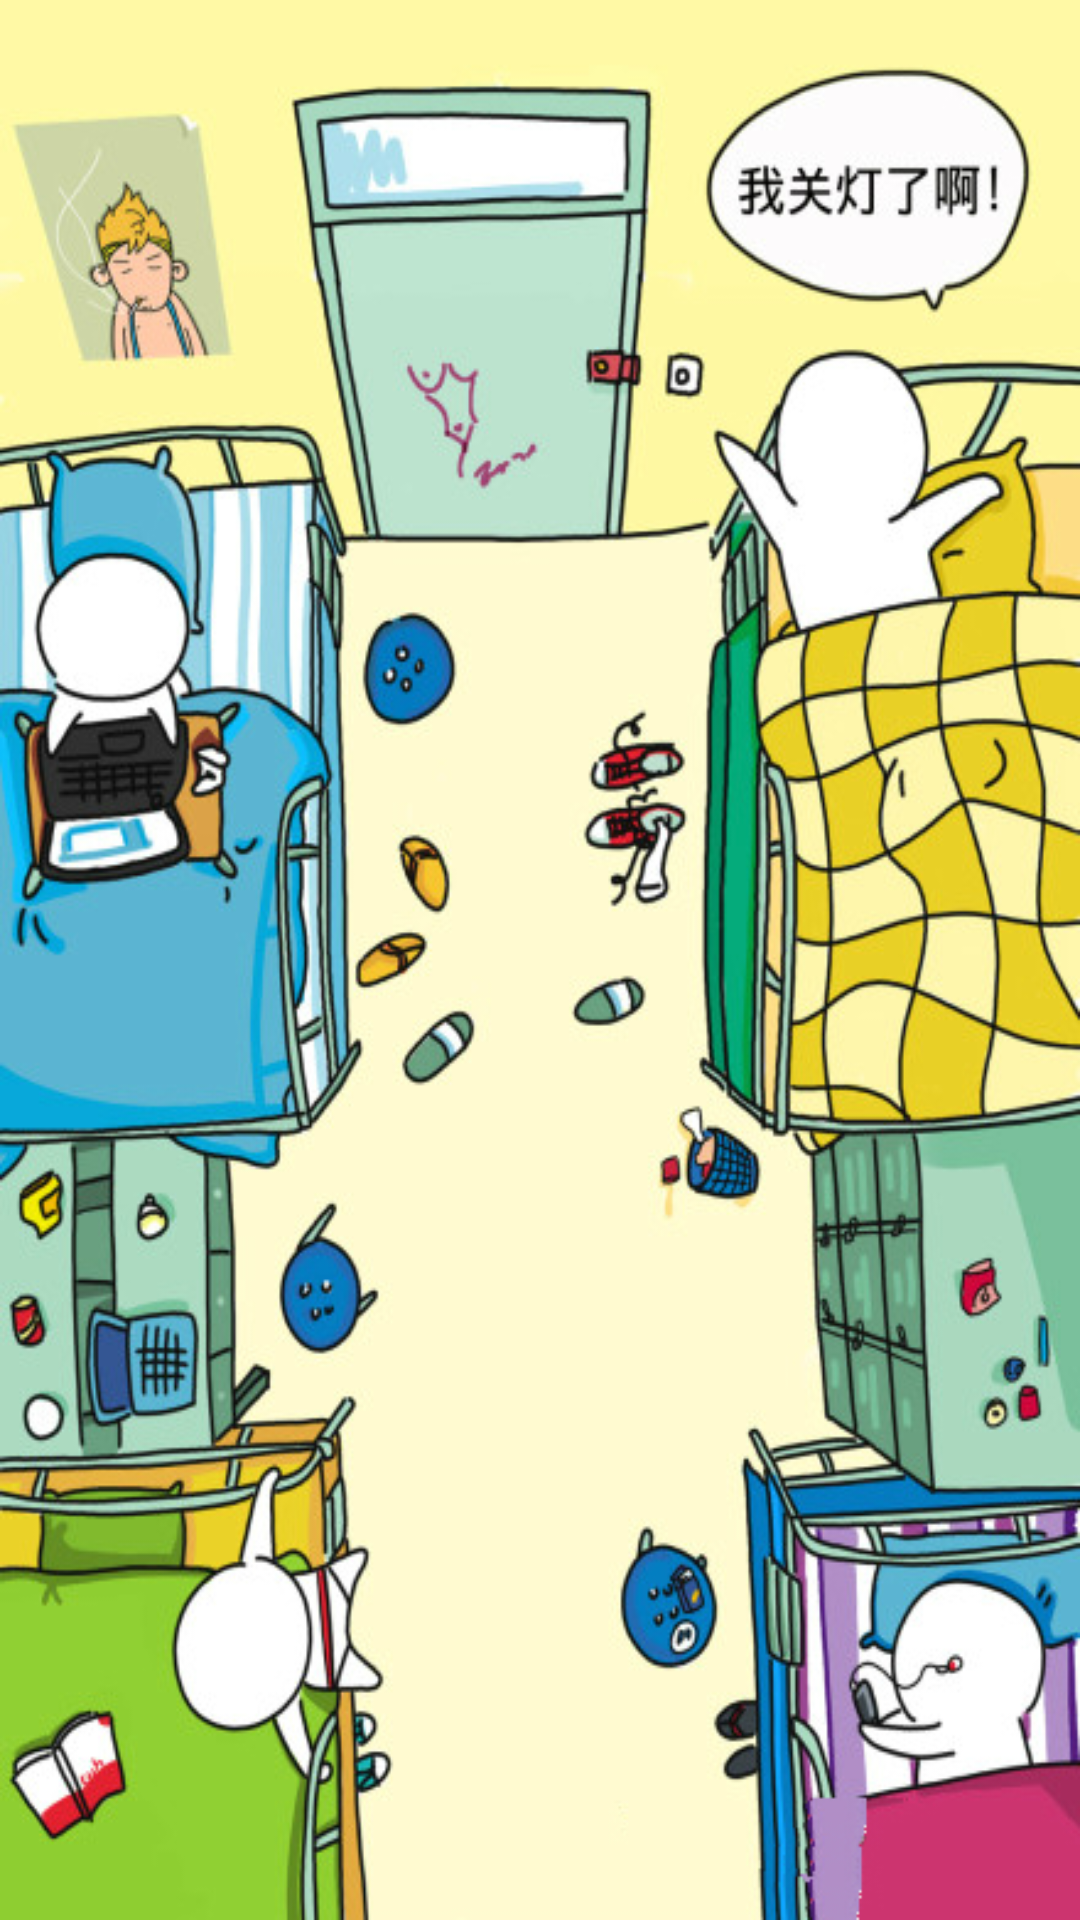

Here is an Android app screen rendered from its layout file. Give the layout XML and the strings, colors and styles it references.
<!-- AndroidManifest.xml: application theme NoTitleBar -->
<!-- res/layout/guide_image_one.xml -->
<?xml version="1.0" encoding="utf-8"?>
<LinearLayout xmlns:android="http://schemas.android.com/apk/res/android"
              android:orientation="vertical"
              android:layout_width="match_parent"
              android:layout_height="match_parent">
    <ImageView
        android:layout_width="match_parent"
        android:layout_height="match_parent"
        android:src="@mipmap/guide_one"
        android:scaleType="fitXY"
        />

</LinearLayout>
<!-- resources referenced by this layout -->
<resources>
  <!-- mipmap guide_one: jpg bitmap (mipmap-xxhdpi, 252923 bytes) -->
  <style name="NoTitleBar" parent="Theme.AppCompat.Light.NoActionBar" />
</resources>
